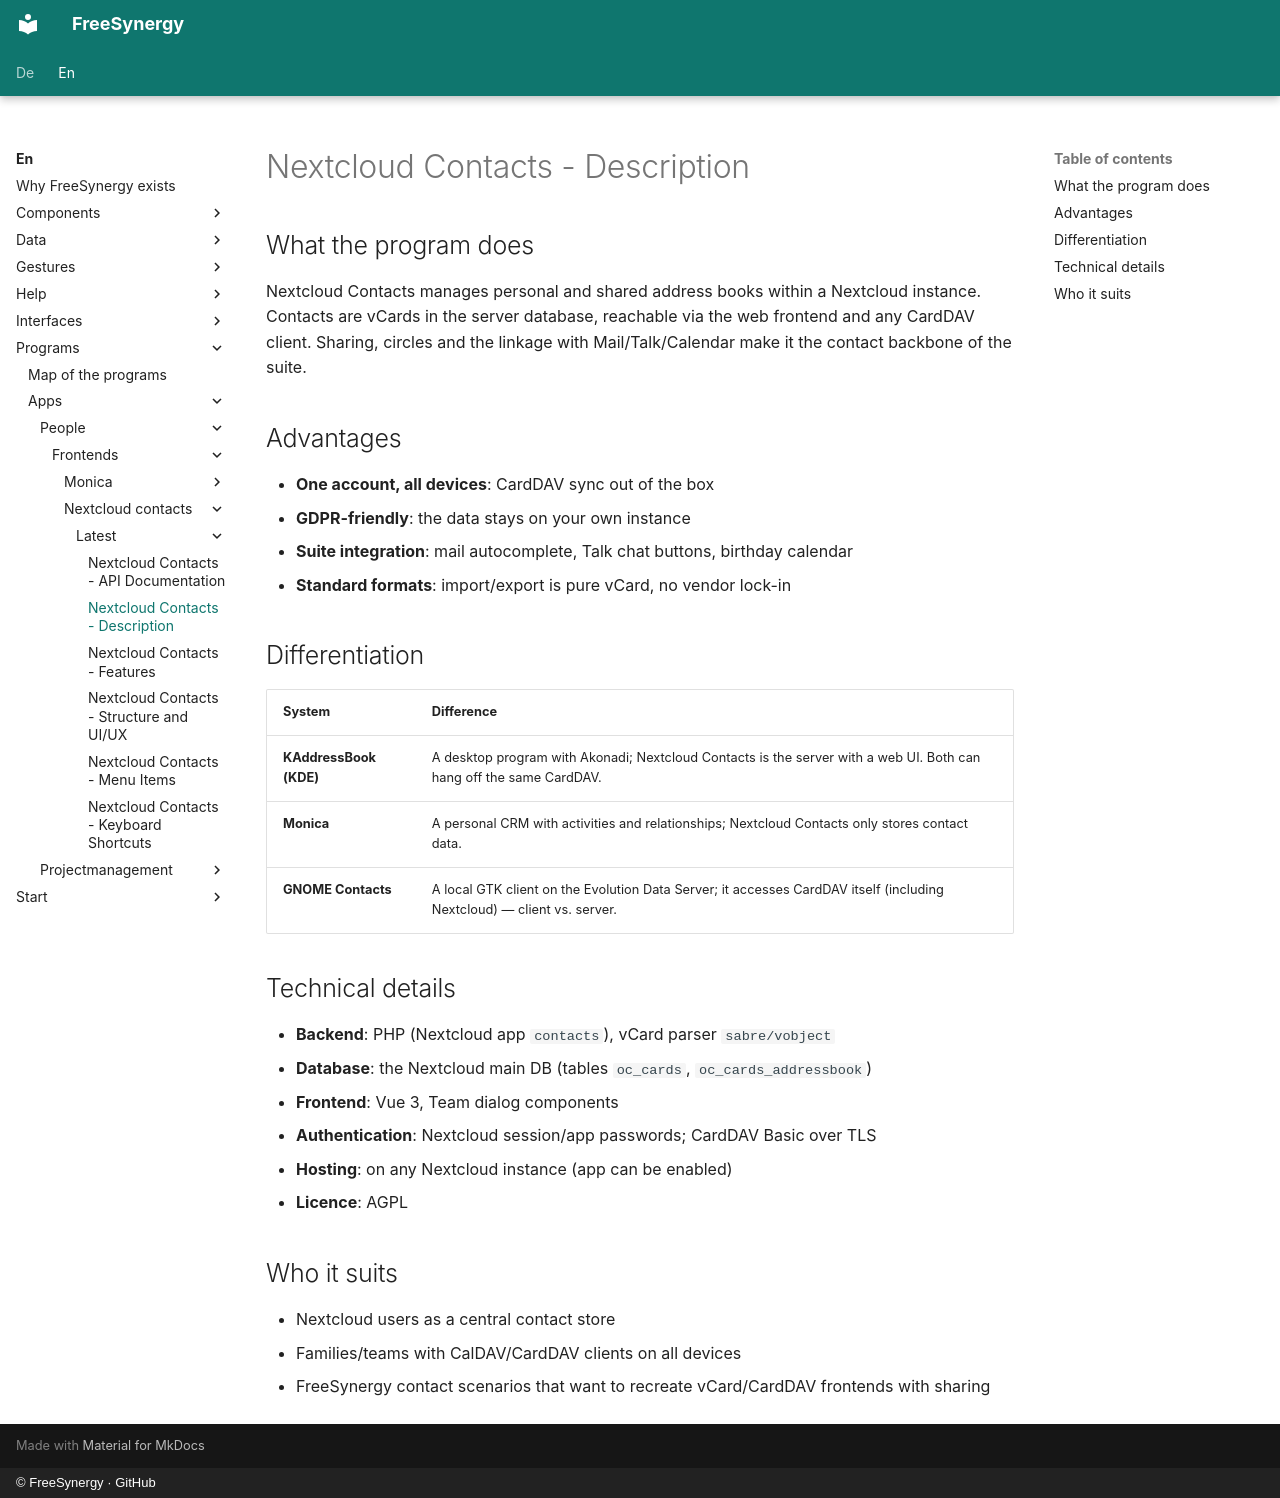

repository: FreeSynergy/fs-documentation · page: en/programs/apps/people/frontends/nextcloud-contacts/latest/description/index.html · generator: mkdocs · copyright: © FreeSynergy · GitHub

# Nextcloud Contacts - Description

## What the program does

Nextcloud Contacts manages personal and shared address books within a Nextcloud instance. Contacts are vCards in the server database, reachable via the web frontend and any CardDAV client. Sharing, circles and the linkage with Mail/Talk/Calendar make it the contact backbone of the suite.

## Advantages

- **One account, all devices**: CardDAV sync out of the box
- **GDPR-friendly**: the data stays on your own instance
- **Suite integration**: mail autocomplete, Talk chat buttons, birthday calendar
- **Standard formats**: import/export is pure vCard, no vendor lock-in

## Differentiation

| System | Difference |
|--------|------------|
| **KAddressBook (KDE)** | A desktop program with Akonadi; Nextcloud Contacts is the server with a web UI. Both can hang off the same CardDAV. |
| **Monica** | A personal CRM with activities and relationships; Nextcloud Contacts only stores contact data. |
| **GNOME Contacts** | A local GTK client on the Evolution Data Server; it accesses CardDAV itself (including Nextcloud) — client vs. server. |

## Technical details

- **Backend**: PHP (Nextcloud app `contacts`), vCard parser `sabre/vobject`
- **Database**: the Nextcloud main DB (tables `oc_cards`, `oc_cards_addressbook`)
- **Frontend**: Vue 3, Team dialog components
- **Authentication**: Nextcloud session/app passwords; CardDAV Basic over TLS
- **Hosting**: on any Nextcloud instance (app can be enabled)
- **Licence**: AGPL

## Who it suits

- Nextcloud users as a central contact store
- Families/teams with CalDAV/CardDAV clients on all devices
- FreeSynergy contact scenarios that want to recreate vCard/CardDAV frontends with sharing
